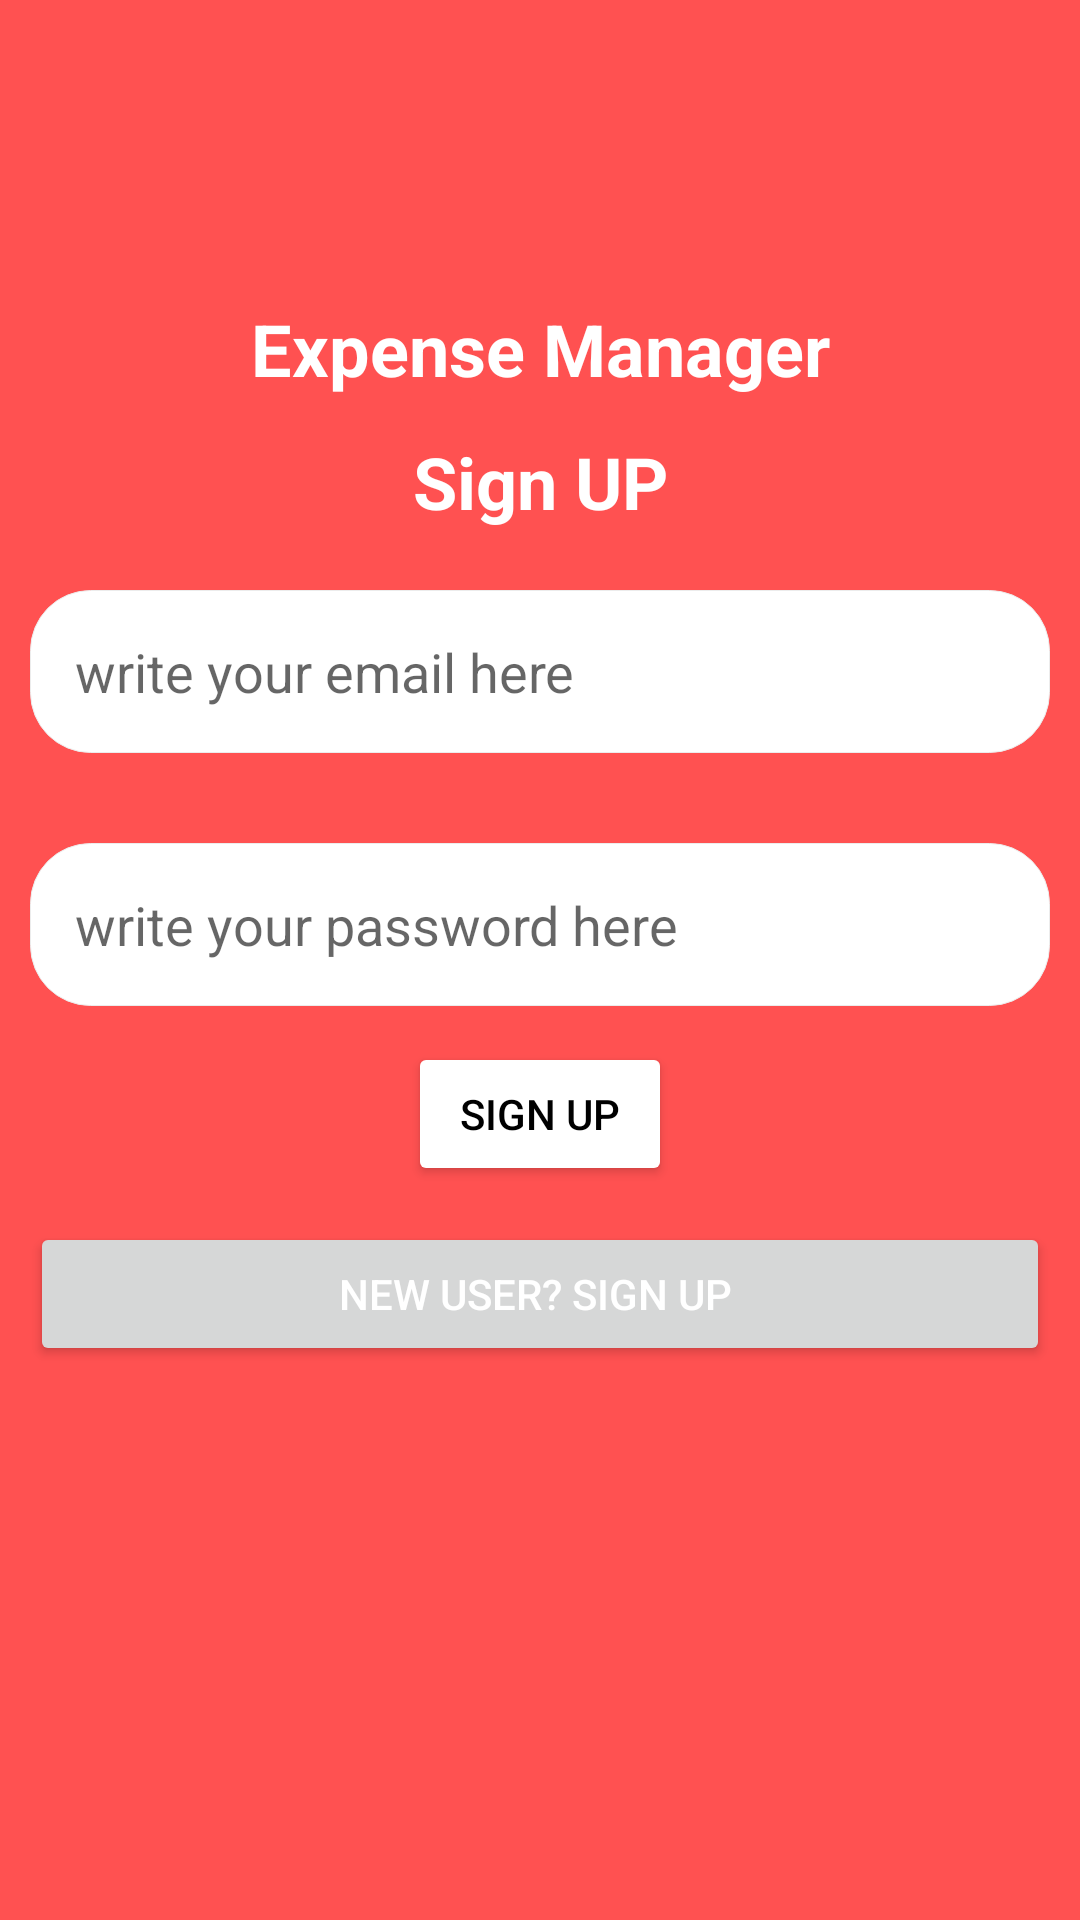

Layout XML and referenced resources for this Android screen:
<!-- AndroidManifest.xml: application theme Theme.ExpenseManagerFirebase -->
<!-- res/layout/activity_sign_up_acivity.xml -->
<?xml version="1.0" encoding="utf-8"?>
<LinearLayout xmlns:android="http://schemas.android.com/apk/res/android"
    xmlns:app="http://schemas.android.com/apk/res-auto"
    xmlns:tools="http://schemas.android.com/tools"
    android:layout_width="match_parent"
    android:layout_height="match_parent"
    android:background="@color/red"
    android:orientation="vertical"
    android:paddingLeft="10dp"
    android:paddingRight="10dp"
    tools:context=".SignUpActivity">

    <TextView
        android:layout_marginTop="100dp"
        android:textStyle="bold"
        android:textColor="@color/white"
        android:textSize="24sp"
        android:textAlignment="center"
        android:layout_width="match_parent"
        android:layout_height="wrap_content"
        android:text="Expense Manager" />

    <TextView
        android:layout_marginTop="12dp"
        android:textStyle="bold"
        android:textColor="@color/white"
        android:textSize="24sp"
        android:textAlignment="center"
        android:layout_width="match_parent"
        android:layout_height="wrap_content"
        android:text="Sign UP" />

    <EditText
        android:id="@+id/email_for_signUp"
        android:layout_marginTop="20dp"
        android:padding="15dp"
        android:background="@drawable/edit_text_background"
        android:hint="write your email here"
        android:layout_width="match_parent"
        android:layout_height="wrap_content"/>

    <EditText
        android:id="@+id/password_for_signUp"
        android:layout_marginTop="30dp"
        android:padding="15dp"
        android:background="@drawable/edit_text_background"
        android:hint="write your password here"
        android:layout_width="match_parent"
        android:layout_height="wrap_content"/>

    <Button
        android:id="@+id/btnSignup"
        android:layout_width="wrap_content"
        android:layout_height="wrap_content"
        android:layout_gravity="center"
        android:text="Sign Up"
        android:textColor="@color/black"
        android:layout_marginTop="12dp"
        android:backgroundTint="@color/white" />

    <Button
        android:id="@+id/goToLoginScreen"
        android:gravity="center"
        android:textColor="@color/white"
        android:layout_marginTop="12dp"
        android:layout_width="match_parent"
        android:layout_height="wrap_content"
        android:text="New user? Sign Up "/>

</LinearLayout>
<!-- resources referenced by this layout -->
<resources>
  <color name="black">#FF000000</color>
  <color name="red">#FF5151</color>
  <color name="white">#FFFFFFFF</color>
  <!-- drawable edit_text_background (drawable) -->
  <?xml version="1.0" encoding="utf-8"?>
  <shape xmlns:android="http://schemas.android.com/apk/res/android">
  <solid android:color="@color/white"/>
      <corners android:radius="20dp"/>
      <stroke android:color="@color/colorDivider" android:width="1px"/>
  </shape>
  <style name="Theme.ExpenseManagerFirebase" parent="Base.Theme.ExpenseManagerFirebase" />
  <color name="colorDivider">#ECECEC</color>
  <style name="Base.Theme.ExpenseManagerFirebase" parent="Theme.AppCompat.DayNight.NoActionBar">
          
          
      </style>
</resources>
